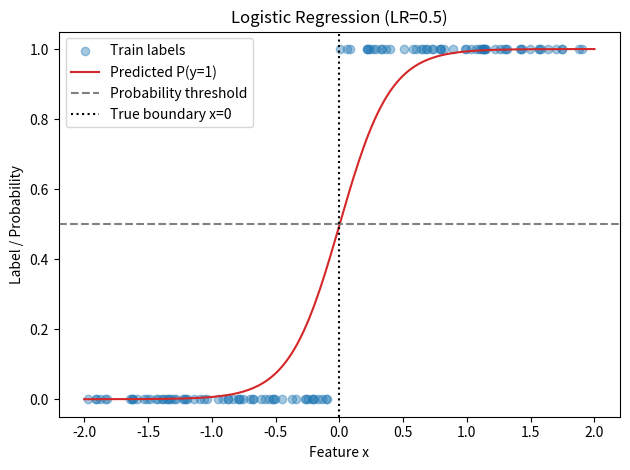

The matplotlib source for this figure: (Note: this script raises an exception after producing the figure.)
"""主線：資料 → 切分 → 學習率比較 → Validation 選擇 → Test。
輔助小例子與有限差分另見 logistic_regression_learning.py。
"""
import numpy as np
import matplotlib.pyplot as plt
from pathlib import Path


# ==================== 1. 實驗設定 ====================

CONFIG = {
    "data_seed": 42,
    "n_samples": 200,
    "split_seed": 42,
    "train_ratio": 0.6,
    "validation_ratio": 0.2,
    "initial_weight": 1.0,
    "initial_bias": 0.0,
    "threshold": 0.5,
    "iterations": 200,
    "learning_rates": (0.01, 0.1, 0.5),
}


# ==================== 2. 核心函式 ====================

def sigmoid(z):
    """把線性分數轉成類別 1 的機率。"""
    # exp 的輸入永遠非正，避免很大的負分數造成溢位。
    z = np.asarray(z, dtype=float)
    exp_neg_abs = np.exp(-np.abs(z))
    return np.where(z >= 0, 1 / (1 + exp_neg_abs), exp_neg_abs / (1 + exp_neg_abs))


def predict_proba(x, weight, bias):
    """先算線性分數，再轉成機率。"""
    z = weight * x + bias
    return sigmoid(z)


def predict_labels(p, threshold=0.5):
    """達到門檻預測 1，否則預測 0。"""
    return (p >= threshold).astype(np.int64)


def compute_bce(y_true, p):
    """衡量模型給真實類別的機率，越低越好。"""
    # 避免 log(0)；這不是分類門檻。
    safe_p = np.clip(p, 1e-12, 1 - 1e-12)

    # y=1：留下 -log(p)。
    # y=0：留下 -log(1-p)。
    term_1 = y_true * np.log(safe_p)
    term_0 = (1 - y_true) * np.log(1 - safe_p)
    losses = -(term_1 + term_0)

    return np.mean(losses)

def compute_gradients(x, y_true, p):
    errors = p - y_true

    grad_weight = np.mean(errors * x)
    grad_bias = np.mean(errors)

    return grad_weight, grad_bias

def fit_logistic_regression(x, y_true, initial_weight, initial_bias, learning_rate, iterations):
    weight = initial_weight
    bias = initial_bias

    initial_p = predict_proba(x, weight, bias)
    loss_history = [compute_bce(y_true, initial_p)]


    for _ in range(iterations):
        p = predict_proba(x, weight, bias)
        grad_weight, grad_bias = compute_gradients(x, y_true, p)

        new_weight = weight - learning_rate * grad_weight
        new_bias = bias - learning_rate *grad_bias

        updated_p = predict_proba(x, new_weight, new_bias)
        loss_history.append(compute_bce(y_true, updated_p))

        weight = new_weight
        bias = new_bias

    return weight, bias, np.array(loss_history)


def main():
    # ==================== 4. 主線：建立二元分類資料 ====================

    rng = np.random.default_rng(CONFIG["data_seed"])

    # 200 列：200 筆樣本；1 欄：每筆一個 Feature。
    # X 是二維陣列，形狀為 (200, 1)。
    X = rng.uniform(-2, 2, size=(CONFIG["n_samples"], 1))

    # 取所有列的第 0 欄，變成一維陣列，形狀為 (200,)。
    x = X[:, 0]

    # 生成正確答案：x>0 為類別 1，其他為類別 0。
    y = (x > 0).astype(np.int64)

    print("\n資料形狀：", X.shape, y.shape)
    print("各類別數量：", np.bincount(y, minlength=2))


    # ==================== 5. 主線：固定資料切分 ====================

    rng_split = np.random.default_rng(CONFIG["split_seed"])
    indices = rng_split.permutation(len(X))

    n_train = int(len(X) * CONFIG["train_ratio"])
    n_validation = int(len(X) * CONFIG["validation_ratio"])

    train_indices = indices[:n_train]
    validation_indices = indices[n_train: n_train + n_validation]
    test_indices = indices[n_train + n_validation:]

    x_train, y_train = x[train_indices], y[train_indices]
    x_validation, y_validation = x[validation_indices], y[validation_indices]
    x_test, y_test = x[test_indices], y[test_indices]

    print("Train：", x_train.shape, y_train.shape)
    print("Validation：", x_validation.shape, y_validation.shape)
    print("Test：", x_test.shape, y_test.shape)


    # ==================== 6. 主線：觀察初始模型 ====================

    # 尚未訓練，只觀察初始參數在 Train 上的表現。
    weight = CONFIG["initial_weight"]
    bias = CONFIG["initial_bias"]

    train_p = predict_proba(x_train, weight, bias)
    train_predictions = predict_labels(train_p, threshold=CONFIG["threshold"])

    train_bce = compute_bce(y_train, train_p)
    train_acc = np.mean(train_predictions == y_train)

    print("\n初始模型 Training BCE：", train_bce)
    print("初始模型 Training Accuracy：", train_acc)



    # ==================== 7. 比較學習率 ====================

    results = {}

    for learning_rate in CONFIG["learning_rates"]:
        weight, bias, loss_history = fit_logistic_regression(
            x_train,
            y_train,
            initial_weight=CONFIG["initial_weight"],
            initial_bias=CONFIG["initial_bias"],
            learning_rate=learning_rate,
            iterations=CONFIG["iterations"],
        )

        train_p = predict_proba(x_train, weight, bias)
        validation_p = predict_proba(x_validation, weight, bias)

        train_predictions = predict_labels(
            train_p, threshold=CONFIG["threshold"]
        )
        validation_predictions = predict_labels(
            validation_p, threshold=CONFIG["threshold"]
        )

        train_bce = compute_bce(y_train, train_p)
        validation_bce = compute_bce(y_validation, validation_p)

        train_accuracy = np.mean(train_predictions == y_train)
        validation_accuracy = np.mean(
            validation_predictions == y_validation
        )

        results[learning_rate] = {
            "weight": weight,
            "bias": bias,
            "loss_history": loss_history,
            "train_bce": train_bce,
            "validation_bce": validation_bce,
            "train_accuracy": train_accuracy,
            "validation_accuracy": validation_accuracy,
        }

        print(
            f"LR={learning_rate}："
            f"Train BCE={train_bce:.6f}，"
            f"Validation BCE={validation_bce:.6f}，"
            f"Train ACC={train_accuracy:.4f}，"
            f"Validation ACC={validation_accuracy:.4f}"
        )


    # ==================== 8. 選擇模型，再做最後 Test 評估 ====================
    # rate 是函式參數；min 會逐一把 results 的學習率交進來取得比較分數。
    def get_validation_bce(rate):
        return results[rate]["validation_bce"]

    # 比較結束後才選擇；不是在每輪訓練後使用 Test。
    selected_learning_rate = min(results, key=get_validation_bce)
    selected_result = results[selected_learning_rate]
    selected_weight = selected_result["weight"]
    selected_bias = selected_result["bias"]

    test_p = predict_proba(x_test, selected_weight, selected_bias)
    test_predictions = predict_labels(test_p, threshold=CONFIG["threshold"])
    test_bce = compute_bce(y_test, test_p)
    test_accuracy = np.mean(test_predictions == y_test)

    print("\n選定 Learning Rate：", selected_learning_rate)
    print("選定 Weight：", selected_weight)
    print("選定 Bias：", selected_bias)
    print("Test BCE：", test_bce)
    print("Test Accuracy：", test_accuracy)
    # 本資料完全可分，固定 200 次更新不等於參數已收斂。



    # ==================== 選定模型的機率曲線 ====================

    # 規則排列的畫圖座標，不參與訓練。
    line_x = np.linspace(-2, 2, 200)
    line_p = predict_proba(
        line_x,
        selected_weight,
        selected_bias,
    )

    fig_probability, ax = plt.subplots()

    ax.scatter(
        x_train,
        y_train,
        alpha=0.4,
        label="Train labels",
    )

    ax.plot(
        line_x,
        line_p,
        color="tab:red",
        label="Predicted P(y=1)",
    )

    ax.axhline(
        CONFIG["threshold"],
        color="gray",
        linestyle="--",
        label="Probability threshold",
    )

    ax.axvline(
        0,
        color="black",
        linestyle=":",
        label="True boundary x=0",
    )

    ax.set_xlabel("Feature x")
    ax.set_ylabel("Label / Probability")
    ax.set_title(
        f"Logistic Regression (LR={selected_learning_rate})"
    )
    ax.set_ylim(-0.05, 1.05)
    ax.legend()

    fig_probability.tight_layout()

    figure_path = (
        Path(__file__).resolve().parent
        / "logistic_regression_probability.png"
    )
    fig_probability.savefig(
        figure_path,
        dpi=150,
        bbox_inches="tight",
    )

    print("機率曲線已儲存：", figure_path)
    plt.close(fig_probability)


    # ==================== 學習率與 Training BCE 比較 ====================

    fig_loss, ax = plt.subplots()

    for learning_rate in CONFIG["learning_rates"]:
        history = results[learning_rate]["loss_history"]
        rounds = np.arange(len(history))

        ax.plot(
            rounds,
            history,
            label=f"Learning rate={learning_rate}",
        )

    ax.set_xlabel("Updates")
    ax.set_ylabel("Training BCE")
    ax.set_title("Learning Rate Comparison")
    ax.legend()

    fig_loss.tight_layout()

    loss_path = (
        Path(__file__).resolve().parent
        / "logistic_regression_learning_rates.png"
    )

    fig_loss.savefig(loss_path, dpi=150, bbox_inches="tight")
    print("Loss 比較圖已儲存：", loss_path)

    plt.close(fig_loss)


if __name__ == "__main__":
    main()
